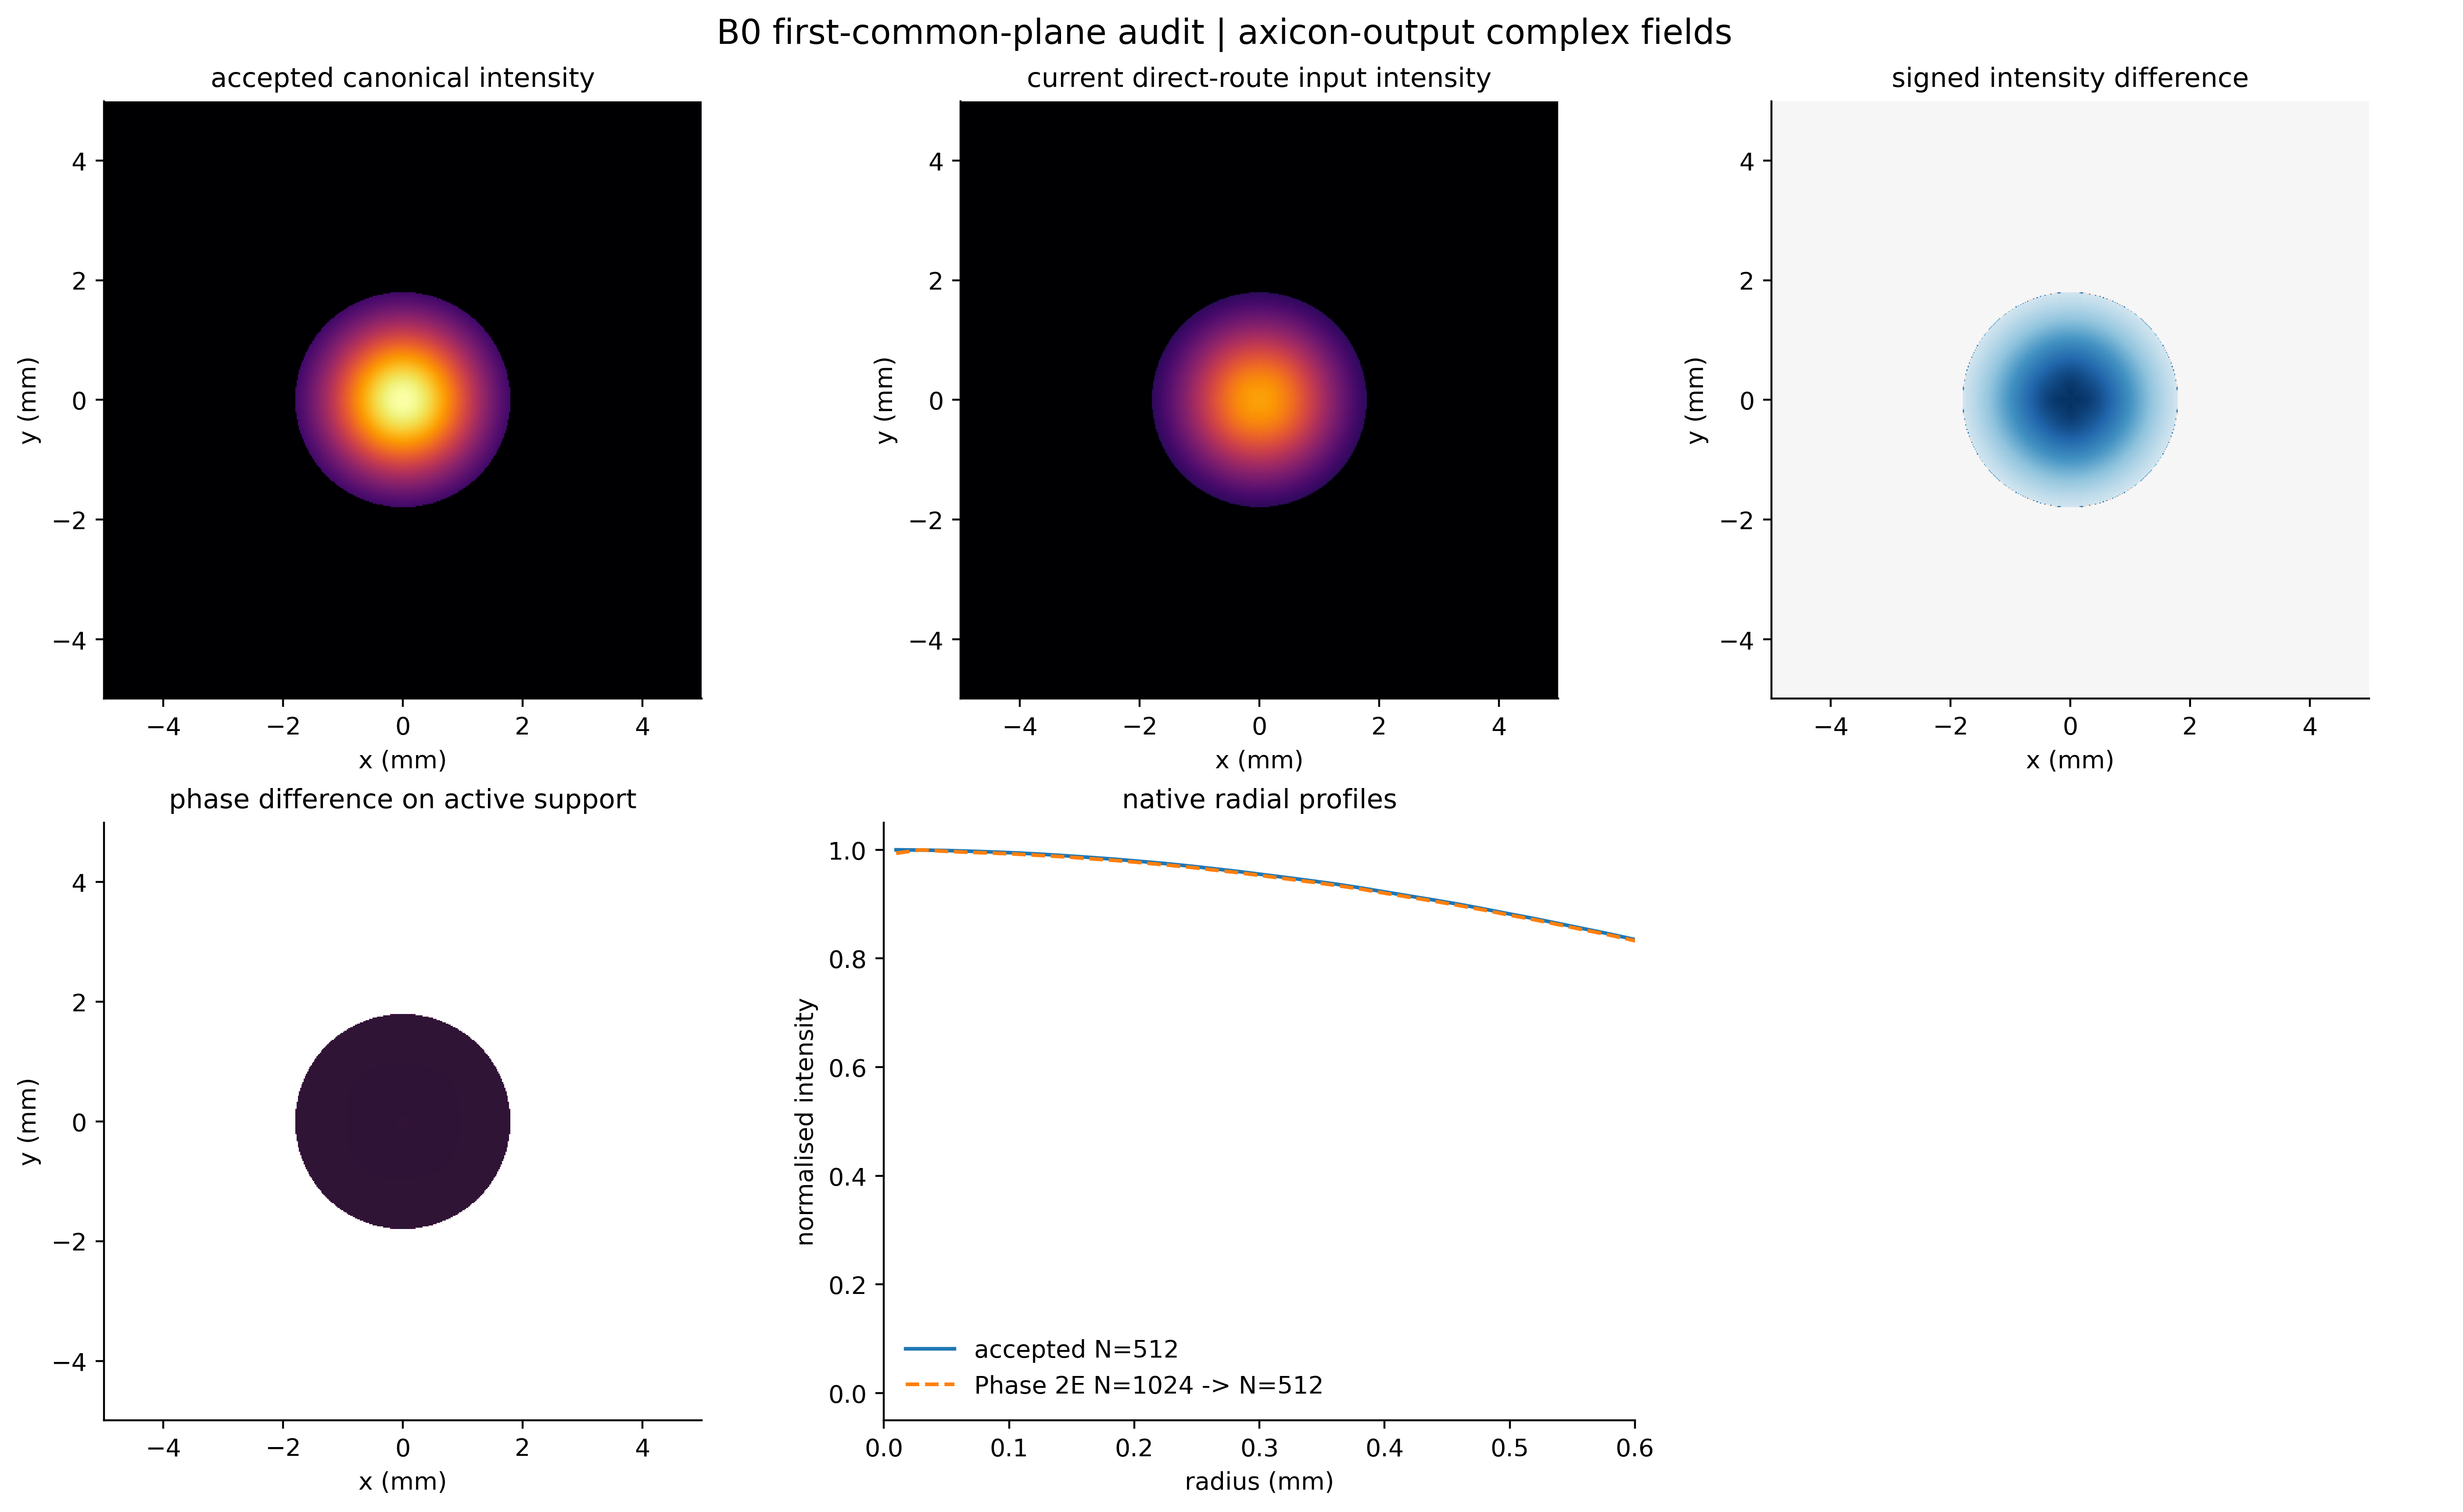

Source data for this figure (header and first rows):
case_id, common_plane, canonical_grid_n, current_grid_n, complex_overlap_after_global_phase_align…, normalised_intensity_correlation, normalised_l2_intensity_error, total_power_ratio_current_to_canonical, radial_profile_correlation, phase_rms_active_support_rad, pupil_mask_difference_fraction, field_centre_difference_m, canonical_edge_energy_fraction, current_edge_energy_fraction, spectral_support_relative_l2_error, spectral_support_correlation, canonical_999_spectral_radius_m_inv, current_999_spectral_radius_m_inv, canonical_eligibility_overlap_gate, canonical_eligibility_pass
B0, axicon_output_plane, 512, 1024, 0.9996, 0.9998, 0.01702, 0.7904, 1, 0.02795, 0.0004883, 1.0615770172621122e-14, 0.0, 0.0, 0.008201, 1, 148662, 134906, 0.999, True
V1, axicon_output_plane, 512, 1024, 0.9996, 0.9998, 0.01728, 0.7903, 1, 0.02832, 0.0004883, 1.605875083876241e-10, 0.0, 0.0, 0.008471, 1, 149044, 135110, 0.999, True
V3, axicon_output_plane, 512, 1024, 0.9996, 0.9999, 0.01627, 0.79, 1, 0.02909, 0.0004883, 1.0370315865572815e-09, 0.0, 0.0, 0.008685, 1, 147756, 133822, 0.999, True
